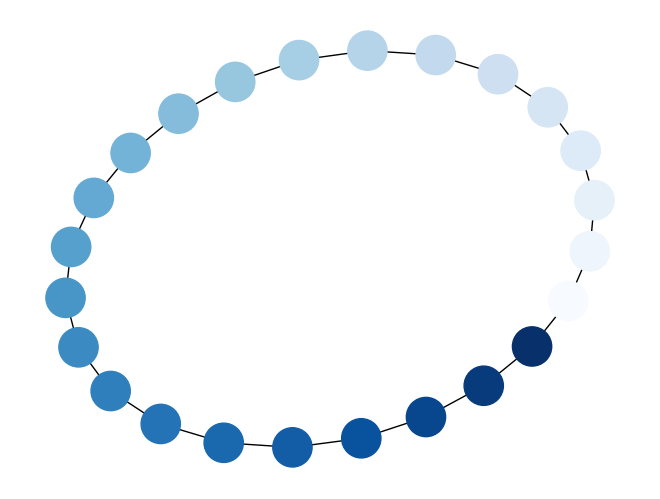

Recreate this plot in Python.
#!/usr/bin/env python
"""
Draw a graph with matplotlib, color by degree.
You must have matplotlib for this to work.
"""
__author__ = """Aric Hagberg (hagberg@lanl.gov)"""

try:
    import matplotlib.pyplot as plt
except:
    raise
import networkx as nx


G=nx.cycle_graph(24)
pos=nx.spring_layout(G,iterations=200)
nx.draw(G,pos,node_color=range(24),node_size=800,cmap=plt.cm.Blues)
plt.savefig("node_colormap.png") # save as png
plt.show() # display
